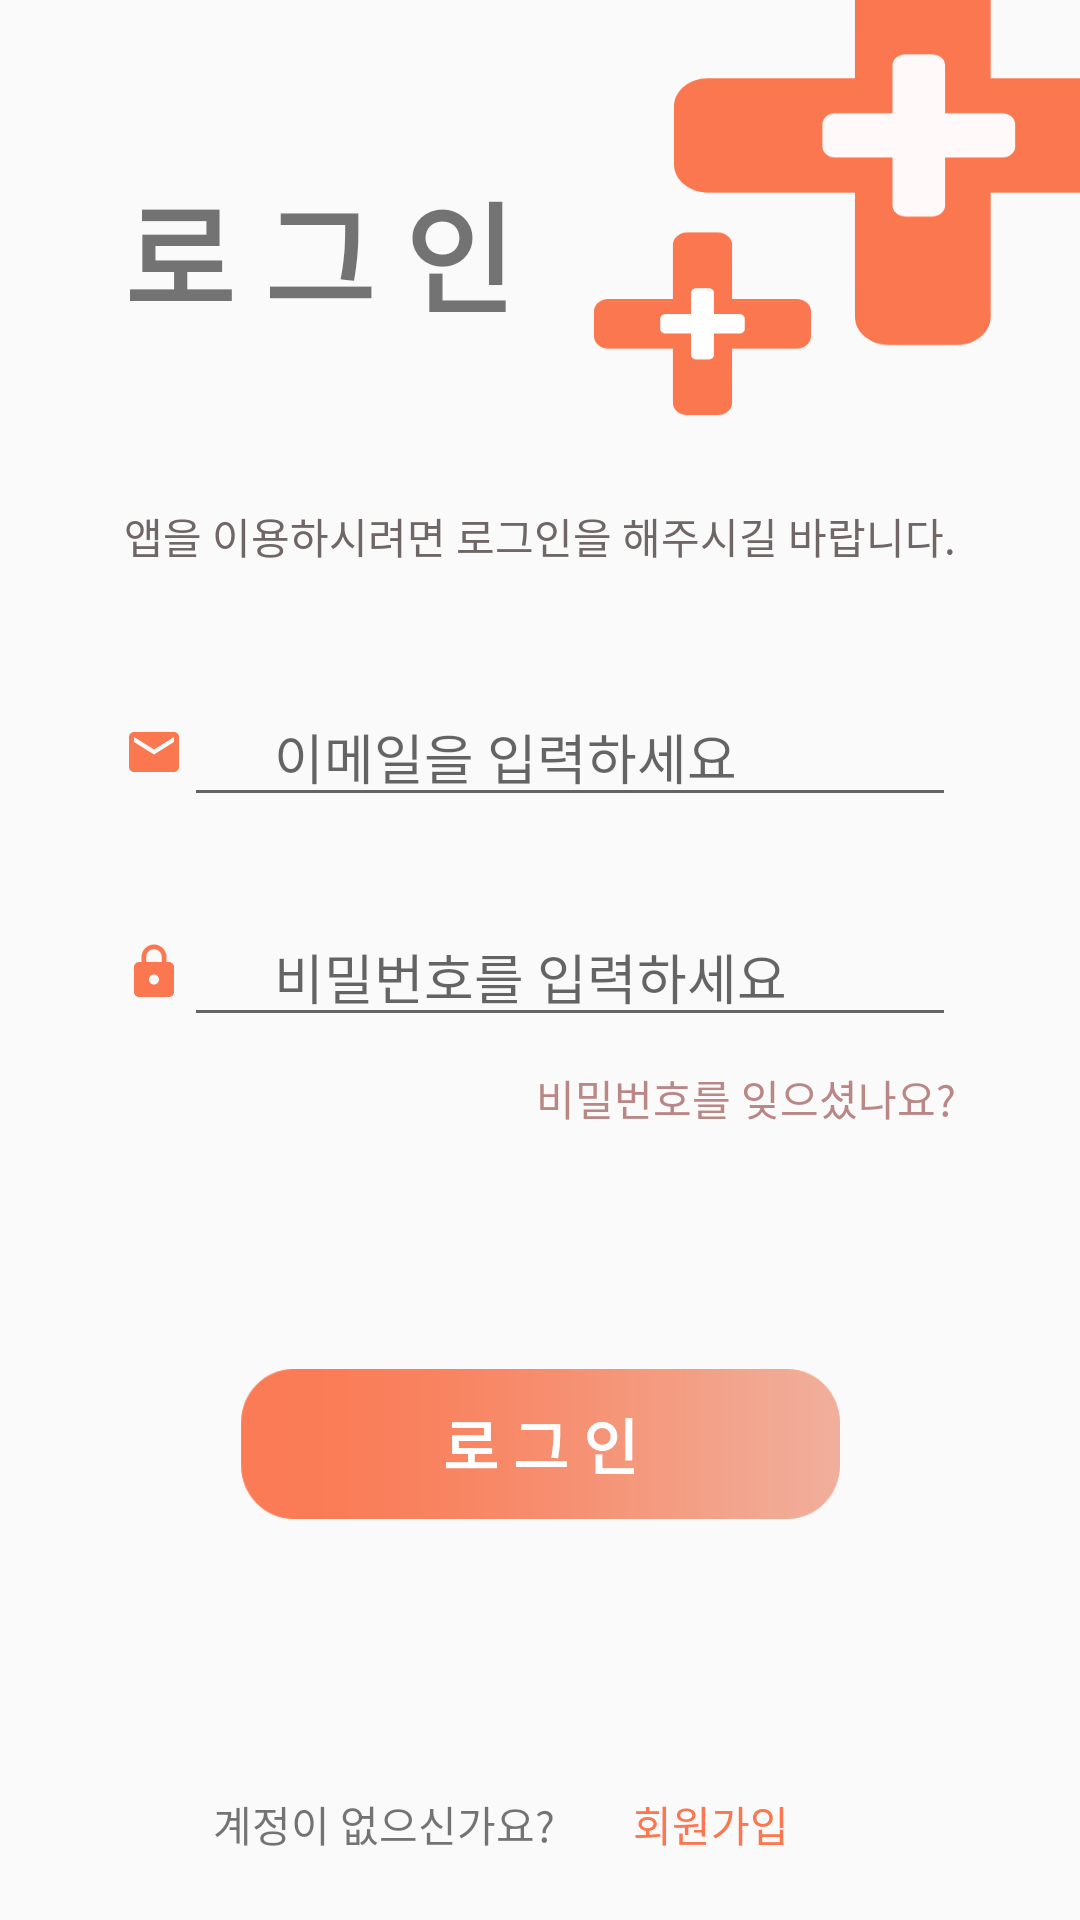

Android layout source for this screen:
<!-- AndroidManifest.xml: application theme Theme.SkinInjuryApplication -->
<!-- res/layout/activity_login.xml -->
<?xml version="1.0" encoding="utf-8"?>
<androidx.constraintlayout.widget.ConstraintLayout xmlns:android="http://schemas.android.com/apk/res/android"
    xmlns:app="http://schemas.android.com/apk/res-auto"
    xmlns:tools="http://schemas.android.com/tools"
    android:layout_width="1080px"
    android:layout_height="match_parent"
    android:background="@drawable/signin"
    android:layout_gravity="center_horizontal"
    tools:context=".user.LoginActivity">


    <LinearLayout
        android:id="@+id/linearLayout"
        android:layout_width="wrap_content"
        android:layout_height="wrap_content"
        android:layout_marginStart="84dp"
        android:layout_marginTop="142dp"
        android:layout_marginEnd="84dp"
        android:layout_marginBottom="157dp"
        android:gravity="center"
        android:orientation="vertical"
        app:layout_constraintBottom_toTopOf="@+id/linearLayout2"
        app:layout_constraintEnd_toEndOf="parent"
        app:layout_constraintStart_toStartOf="parent"
        app:layout_constraintTop_toTopOf="parent">

        <TextView
            android:id="@+id/title_text"
            android:layout_width="wrap_content"
            android:layout_height="wrap_content"
            android:layout_gravity="left"
            android:fontFamily="@font/bmjua_font"
            android:text="로 그 인"
            android:textSize="40dp"
            android:textStyle="bold" />

        <TextView
            android:id="@+id/sub_text"
            android:layout_width="wrap_content"
            android:layout_height="wrap_content"
            android:layout_marginTop="55dp"
            android:fontFamily="@font/bmjua_font"
            android:text="앱을 이용하시려면 로그인을 해주시길 바랍니다."
            android:textColor="#716666" />


        <LinearLayout
            android:layout_width="match_parent"
            android:layout_height="match_parent"
            android:layout_marginTop="40dp"
            android:orientation="horizontal">

            <View
                android:id="@+id/email_view"
                android:layout_width="20dp"
                android:layout_height="20dp"
                android:layout_gravity="center"
                android:background="@drawable/ic_baseline_email_24" />

            <EditText
                android:id="@+id/et_email"
                android:layout_width="match_parent"
                android:layout_height="wrap_content"
                android:ems="10"
                android:fontFamily="@font/bmjua_font"
                android:hint="이메일을 입력하세요"
                android:inputType="textEmailAddress"
                android:paddingLeft="30dp" />
        </LinearLayout>

        <LinearLayout
            android:layout_width="match_parent"
            android:layout_height="match_parent"
            android:layout_marginTop="30dp"
            android:orientation="horizontal">

            <View
                android:id="@+id/password_view"
                android:layout_width="20dp"
                android:layout_height="20dp"
                android:layout_gravity="center"
                android:background="@drawable/ic_baseline_lock_24" />

            <EditText
                android:id="@+id/et_pwd"
                android:layout_width="match_parent"
                android:layout_height="wrap_content"
                android:ems="10"
                android:fontFamily="@font/bmjua_font"
                android:hint="비밀번호를 입력하세요"
                android:inputType="textPassword"
                android:paddingLeft="30dp" />
        </LinearLayout>

        <LinearLayout
            android:layout_width="wrap_content"
            android:layout_height="wrap_content"
            android:layout_marginTop="10dp"
            android:layout_gravity="right">

            <TextView
                android:id="@+id/renew_pwd"
                android:layout_width="wrap_content"
                android:layout_height="wrap_content"
                android:fontFamily="@font/bmjua_font"
                android:textColor="#BA8787"
                android:text="비밀번호를 잊으셨나요?" />
        </LinearLayout>

        <Button
            android:id="@+id/btn_login"
            style="?android:attr/borderlessButtonStyle"
            android:layout_width="200dp"
            android:layout_height="50dp"
            android:layout_gravity="center"
            android:layout_marginTop="80dp"
            android:background="@drawable/loginbt"
            android:fontFamily="@font/bmjua_font"
            android:text="로 그 인"
            android:textColor="@color/white"
            android:textSize="20dp"
            android:textStyle="bold" />

    </LinearLayout>

    <LinearLayout

        android:id="@+id/linearLayout2"
        android:layout_width="wrap_content"
        android:layout_height="wrap_content"
        android:orientation="horizontal"
        app:layout_constraintBottom_toBottomOf="parent"
        app:layout_constraintLeft_toLeftOf="parent"
        app:layout_constraintRight_toRightOf="parent">

        <TextView
            android:id="@+id/register_info_text"
            android:layout_width="wrap_content"
            android:layout_height="wrap_content"
            android:layout_gravity="center_vertical"
            android:layout_weight="1"
            android:text="계정이 없으신가요?" />

        <Button
            android:id="@+id/btn_register"
            android:layout_width="wrap_content"
            android:layout_height="wrap_content"
            android:layout_margin="8dp"
            android:background="#00ff0000"
            android:text="회원가입"
            android:fontFamily="@font/bmjua_font"
            android:textColor="#FB7750" />
    </LinearLayout>


</androidx.constraintlayout.widget.ConstraintLayout>
<!-- resources referenced by this layout -->
<resources>
  <!-- drawable ic_baseline_email_24 (drawable) -->
  <vector android:height="24dp" android:tint="#FB7750"
      android:viewportHeight="24" android:viewportWidth="24"
      android:width="24dp" xmlns:android="http://schemas.android.com/apk/res/android">
      <path android:fillColor="@android:color/white" android:pathData="M20,4L4,4c-1.1,0 -1.99,0.9 -1.99,2L2,18c0,1.1 0.9,2 2,2h16c1.1,0 2,-0.9 2,-2L22,6c0,-1.1 -0.9,-2 -2,-2zM20,8l-8,5 -8,-5L4,6l8,5 8,-5v2z"/>
  </vector>
  <!-- drawable ic_baseline_lock_24 (drawable) -->
  <vector android:height="24dp" android:tint="#FB7750"
      android:viewportHeight="24" android:viewportWidth="24"
      android:width="24dp" xmlns:android="http://schemas.android.com/apk/res/android">
      <path android:fillColor="@android:color/white" android:pathData="M18,8h-1L17,6c0,-2.76 -2.24,-5 -5,-5S7,3.24 7,6v2L6,8c-1.1,0 -2,0.9 -2,2v10c0,1.1 0.9,2 2,2h12c1.1,0 2,-0.9 2,-2L20,10c0,-1.1 -0.9,-2 -2,-2zM12,17c-1.1,0 -2,-0.9 -2,-2s0.9,-2 2,-2 2,0.9 2,2 -0.9,2 -2,2zM15.1,8L8.9,8L8.9,6c0,-1.71 1.39,-3.1 3.1,-3.1 1.71,0 3.1,1.39 3.1,3.1v2z"/>
  </vector>
  <!-- drawable loginbt: png bitmap (drawable, 3001 bytes) -->
  <!-- drawable signin: png bitmap (drawable, 17399 bytes) -->
  <style name="Theme.SkinInjuryApplication" parent="Theme.AppCompat.Light.NoActionBar">
          
          <item name="colorPrimary">#DCB57B</item>
          <item name="colorPrimaryVariant">@color/purple_700</item>
          <item name="colorOnPrimary">@color/white</item>
          
          <item name="colorSecondary">@color/teal_200</item>
          <item name="colorSecondaryVariant">@color/teal_700</item>
          <item name="colorOnSecondary">@color/black</item>
          
          <item name="android:statusBarColor" tools:targetApi="l">@color/white</item>
          
      </style>
  <!-- not gathered from this repository: default colours our renderer supplied (Android Studio template values) -->
  <color name="purple_700">#FF3700B3</color>
  <color name="teal_200">#FF03DAC5</color>
  <color name="teal_700">#FF018786</color>
  <color name="black">#FF000000</color>
  <color name="white">#FFFFFFFF</color>
</resources>
